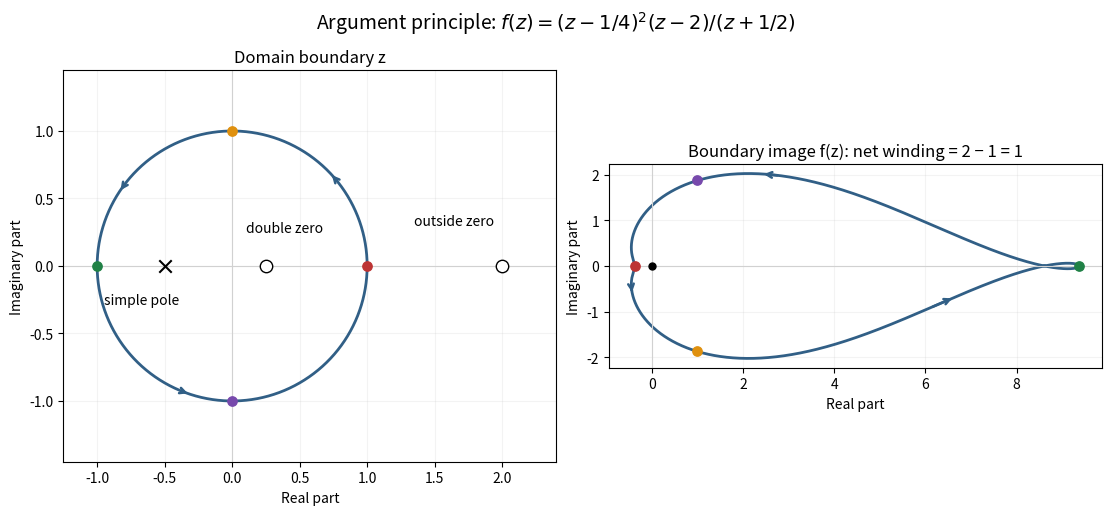

Generate this figure with matplotlib: (Note: this script raises an exception after producing the figure.)
"""Original rational-map boundary illustration; writes a PNG to the cwd."""
from pathlib import Path
import numpy as np
import matplotlib.pyplot as plt


def main():
    t = np.linspace(0, 2 * np.pi, 2401)
    z = np.exp(1j * t)
    w = (z - 0.25) ** 2 * (z - 2) / (z + 0.5)
    fig, axes = plt.subplots(1, 2, figsize=(11, 5), layout="constrained")
    for ax, values, label in zip(axes, [z, w], ["Domain boundary z", "Boundary image f(z)"]):
        ax.plot(values.real, values.imag, color="#315f86", lw=2)
        ax.axhline(0, color="0.82", lw=0.8)
        ax.axvline(0, color="0.82", lw=0.8)
        ax.set(aspect="equal", xlabel="Real part", ylabel="Imaginary part", title=label)
        ax.grid(alpha=0.15)
        for i, color in zip([0, 600, 1200, 1800], ["#bd3434", "#df900e", "#208146", "#7749ac"]):
            ax.scatter(values[i].real, values[i].imag, color=color, s=45, zorder=4)
        for i in [260, 950, 1650]:
            ax.annotate("", xy=(values[i+30].real, values[i+30].imag),
                        xytext=(values[i].real, values[i].imag),
                        arrowprops={"arrowstyle": "->", "color": "#315f86", "lw": 1.8})
    axes[0].scatter([0.25, 2], [0, 0], marker="o", facecolors="white", edgecolors="black", s=80, zorder=5)
    axes[0].scatter([-0.5], [0], marker="x", color="black", s=80, zorder=5)
    axes[0].annotate("double zero", (0.25, 0), xytext=(0.1, 0.25))
    axes[0].annotate("simple pole", (-0.5, 0), xytext=(-0.95, -0.28))
    axes[0].annotate("outside zero", (2, 0), xytext=(1.35, 0.3))
    axes[0].set(xlim=(-1.25, 2.4), ylim=(-1.45, 1.45))
    axes[1].scatter([0], [0], color="black", s=25, zorder=5)
    axes[1].set_title("Boundary image f(z): net winding = 2 − 1 = 1")
    fig.suptitle(r"Argument principle: $f(z)=(z-1/4)^2(z-2)/(z+1/2)$", fontsize=14)
    fig.savefig(Path.cwd() / (Path(__file__).stem + ".png"), dpi=120, facecolor="white")
    plt.close(fig)


if __name__ == "__main__":
    main()
